Run: headless pygame with SDL's dummy video driver; simulated clock (each Clock.tick advances the game by its frame time, no real sleeping); random seed 0; keys injected as events and as key.get_pressed() state; mouse plan: one left click at the window centre at the start of phase 2, then a move to the lower-right quarter at the start of phase 3.
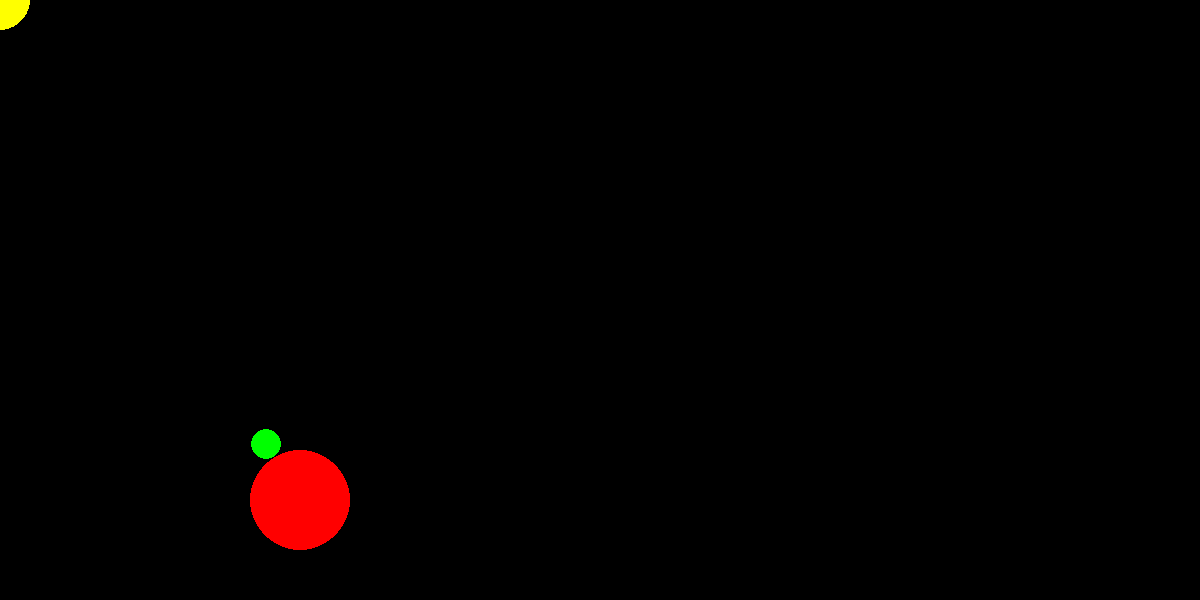
Frame 1 of 4 · flips 1–60 · no input
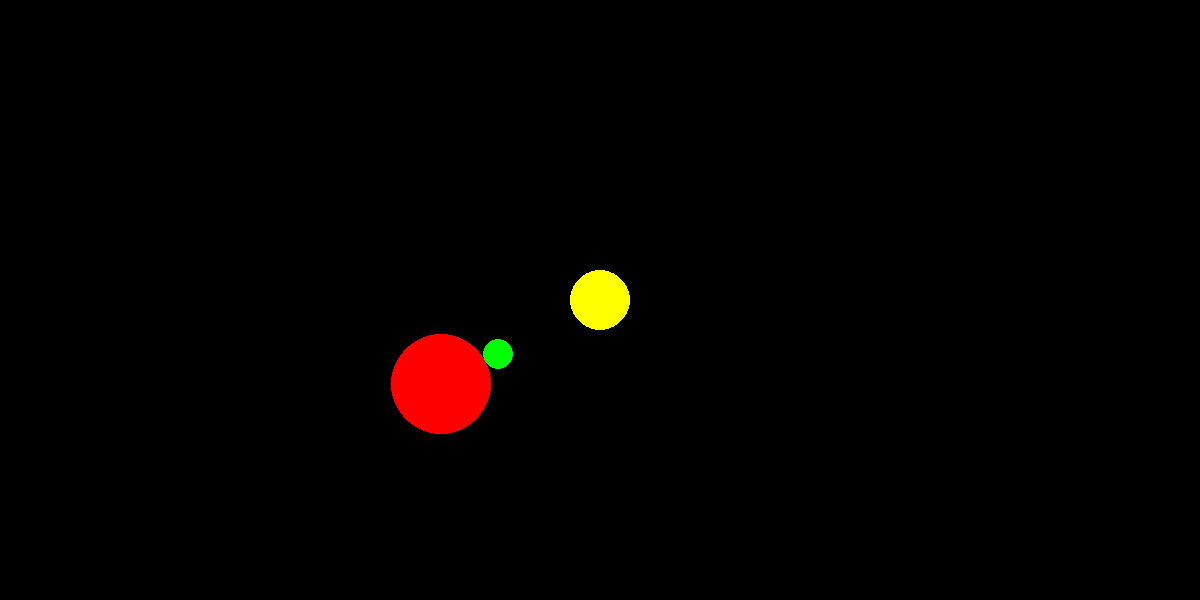
Frame 2 of 4 · flips 61–180 · clicked the window centre · tapped SPACE, RETURN · held RIGHT (→), D
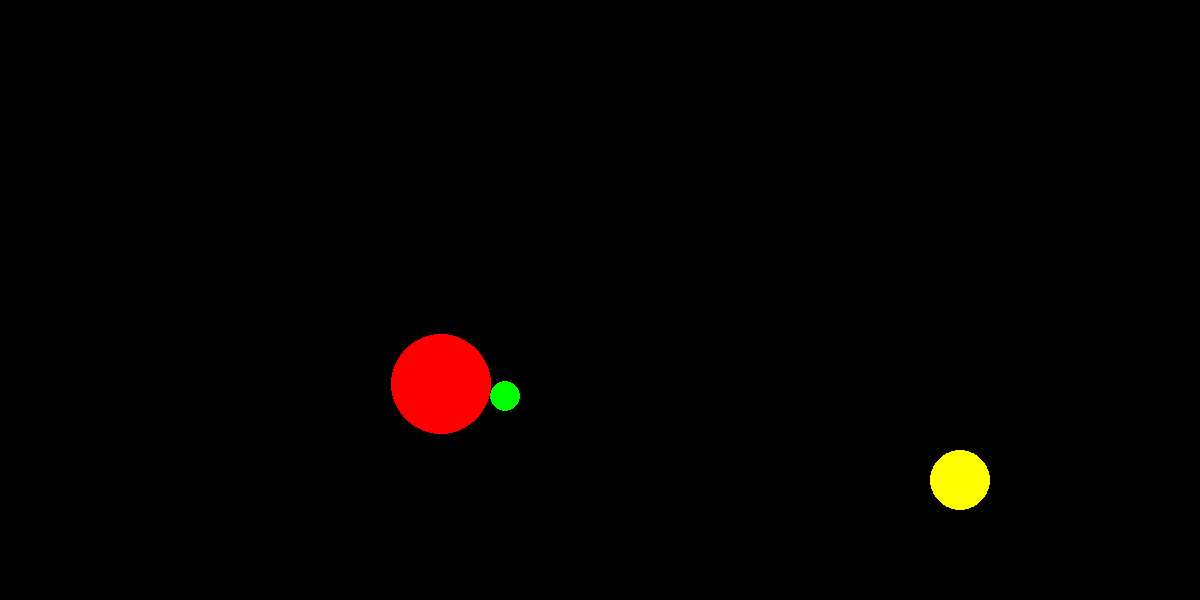
Frame 3 of 4 · flips 181–300 · moved the mouse to the lower-right quarter · held DOWN (↓), S
Frame 4 of 4 · flips 301–420 · held LEFT (←), A, UP (↑), W · screen unchanged from frame 3, image omitted

The pygame program that drew these frames:

import pygame

pygame.init()
# Defining the frame and it#s caption here 
WIDTH, HEIGHT = 1200, 600
screen = pygame.display.set_mode((WIDTH, HEIGHT))
pygame.display.set_caption("Braitenberg Vehicle")
# Defining the colors that will be used later in the code. Yellow for Sun, Red for Vehicle, Green for Sensor 
# and white was used for background in class but I am keeping the background black. 
YELLOW = (255, 255, 0)
RED = (255, 0, 0)
GREEN = (0, 255, 0)
WHITE = (255, 255, 255)

#Deifing a circle with variables position, radius and color. It will be used to draw all elements 
class Circle:
    def __init__(self, position, radius=50, color=RED):
        self.position = pygame.math.Vector2(position)
        self.radius = radius
        self.color = color

    def draw(self, surface):
        pygame.draw.circle(surface, self.color, self.position, self.radius)
#Defining a Vehicle with an additional variable of direction and attaching a sensor with radius=15 to it. 
class Vehicle:
    def __init__(self, position, direction, radius=50, color=RED):
        self.position = pygame.math.Vector2(position)
        self.radius = radius
        self.color = color
        self.direction = direction
        self.sensor_radius = 15
        self.sensor_offset = self.radius + self.sensor_radius
        self.sensor_color = GREEN
        self.sensor_position = self.position + pygame.math.Vector2(0, -self.sensor_offset).rotate(self.direction)
        
    #Drawing the circles for Vehicle and Sensor 
    def draw(self, surface):
        pygame.draw.circle(surface, self.color, self.position, self.radius)
        pygame.draw.circle(surface, self.sensor_color, self.sensor_position, self.sensor_radius)
    #Distance to sun can be measured by sun's position
    def calculate_distance_to_sun(self, sun_position):
        return self.sensor_position.distance_to(sun_position)
    #Defining how the vehicle will move according to the sun's position 
    def move(self, sun_position):
        #sensor positon will move with vehicle and turn where required along the radius of the vehicle 
        self.sensor_position = self.position + pygame.math.Vector2(0, -self.sensor_offset).rotate(self.direction)
        #creating a vector to follow in the direction of sun by finding the difference in position of vehicle and sun 
        offset = sun_position - self.position
        if offset.length() == 0:
            return
        move_to_sun = offset.normalize()
        #defining the motion in which the vehicle will move
        forward = pygame.math.Vector2(0, -1).rotate(self.direction)
        #aligining the angle to the sun using the diection found in move_to_sun
        angle_to_sun = forward.angle_to(move_to_sun)
        #defining an arbitrary turn rate 
        turn_rate = 2  
        #definig the turning in a way that it only turns 2 degrees per frame 
        # and doesn't turn more clockwise or anticlockwose (using -sing)
        self.direction += max(-turn_rate, min(turn_rate, angle_to_sun))
        #finding distance to the sun to control spee d of the vehicle
        distance = self.position.distance_to(sun_position)
        #defining arbitrary maximum and minimum speed and distance 
        max_distance = 500
        max_speed = 4
        #intensity is basically finiding to find how fast or slow the speed should 
        # be depending on the distance. 
        intensity = max(0, max_distance - distance) / max_distance
        speed = intensity * max_speed
        #defining the movements 
        direction_vector = pygame.math.Vector2(0, -1).rotate(self.direction)
        self.position += direction_vector * speed
        self.sensor_position = self.position + pygame.math.Vector2(0, -self.sensor_offset).rotate(self.direction)
        
#Giving parameters to already defined objects to run the program 
sun = Circle((600, 300), radius=30, color=YELLOW)
vehicle = Vehicle((300, 500), 45)

clock = pygame.time.Clock()
running = True

while running:
    for event in pygame.event.get():
        if event.type == pygame.QUIT:
            running = False
    #took help from chatgpt to use mouse cursor as the position of the sun 
    sun.position = pygame.math.Vector2(pygame.mouse.get_pos())
    vehicle.move(sun.position)
#displaying the results 
    screen.fill((0, 0, 0))
    sun.draw(screen)
    vehicle.draw(screen)
    pygame.display.flip()

    clock.tick(60)

pygame.quit()
